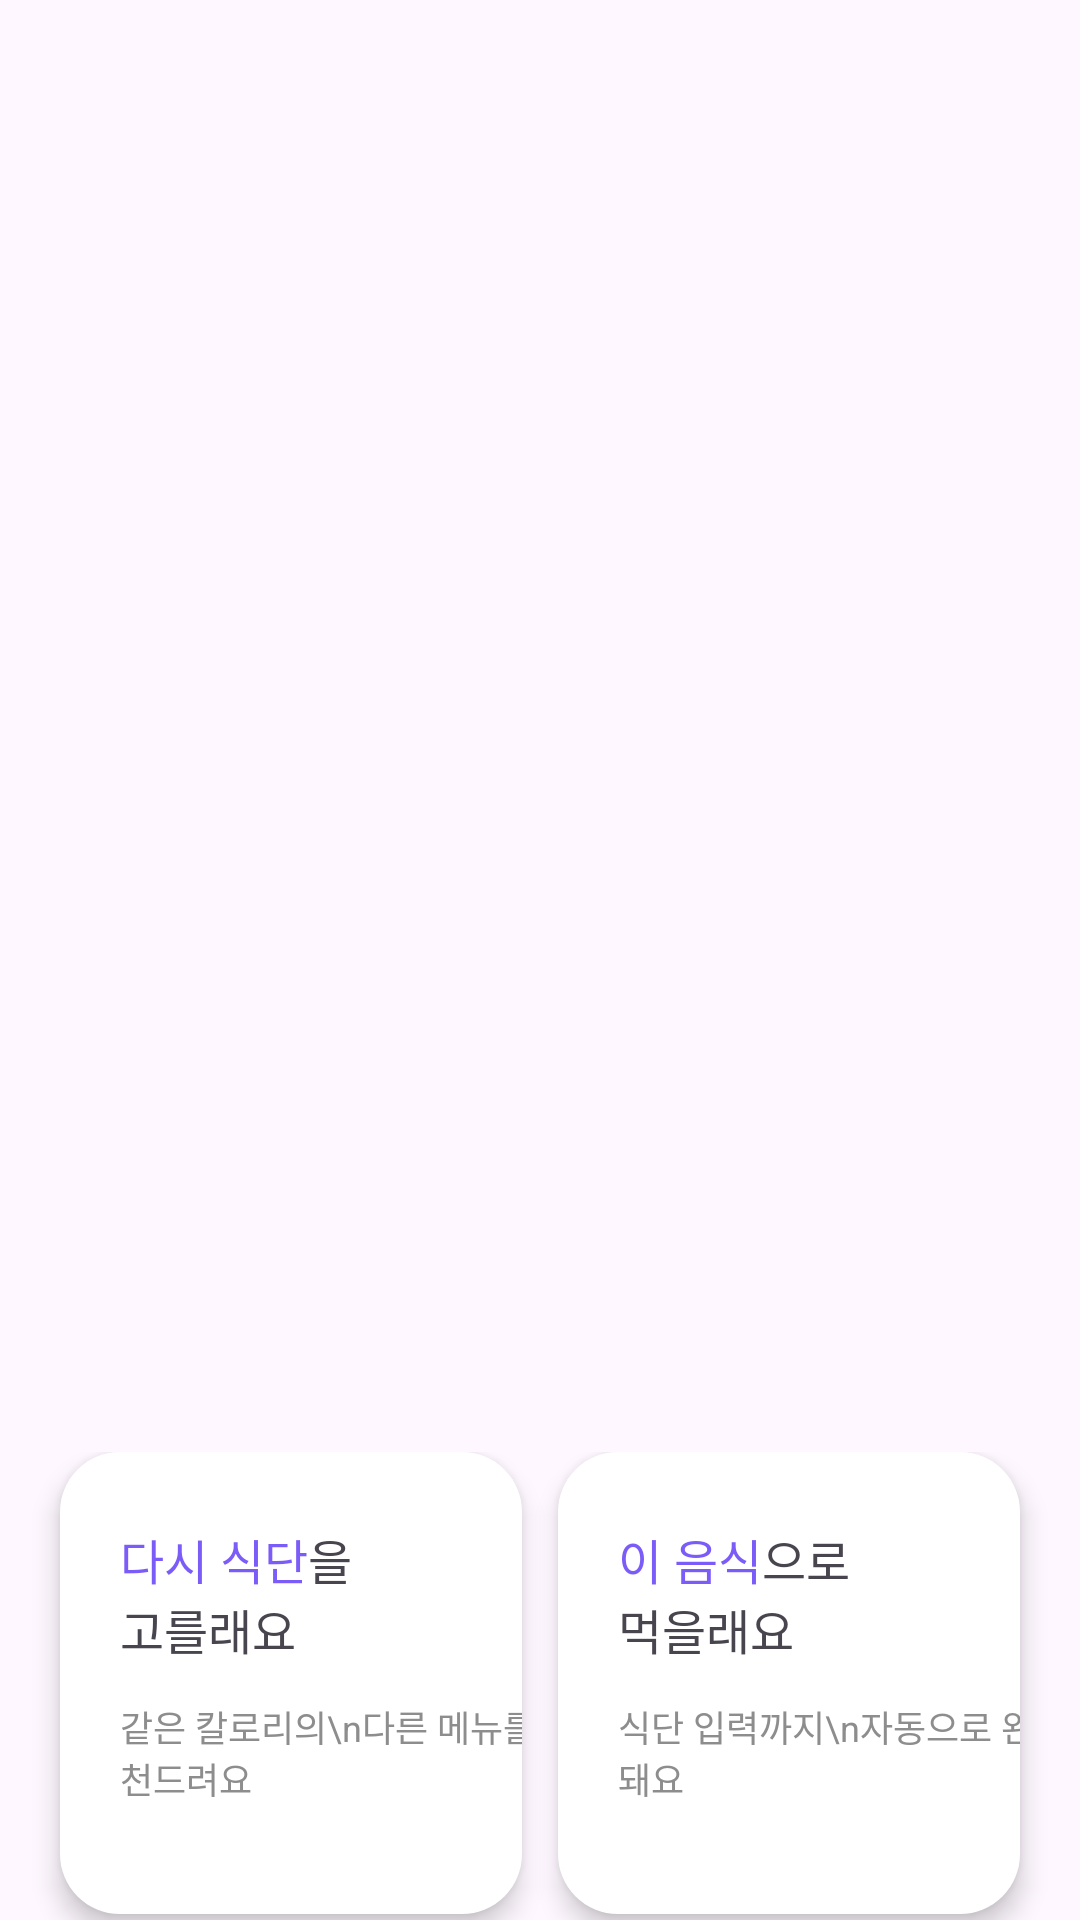

Layout XML and referenced resources for this Android screen:
<!-- AndroidManifest.xml: application theme Theme.MealPlanB -->
<!-- res/layout/fragment_menu_recommend_cheatday.xml -->
<?xml version="1.0" encoding="utf-8"?>
<androidx.constraintlayout.widget.ConstraintLayout xmlns:android="http://schemas.android.com/apk/res/android"
    xmlns:tools="http://schemas.android.com/tools"
    android:layout_width="match_parent"
    android:layout_height="match_parent"
    xmlns:app="http://schemas.android.com/apk/res-auto"
    tools:context=".MenuRecommendCheatdayFragment">

    <LinearLayout
        android:id="@+id/menu_recomm_cheatday_button_lv"
        android:layout_width="match_parent"
        android:layout_height="156dp"
        app:layout_constraintStart_toStartOf="parent"
        app:layout_constraintEnd_toEndOf="parent"
        app:layout_constraintBottom_toBottomOf="parent"
        android:gravity="center|top">

        <androidx.constraintlayout.widget.ConstraintLayout
            android:id="@+id/menu_recomm_cheatday_btn_cl"
            android:layout_width="154dp"
            android:layout_height="154dp"
            android:orientation="vertical"
            android:clickable="true"
            android:focusable="true"
            android:background="@drawable/btn"
            android:layout_marginEnd="12dp"
            android:elevation="5dp"
            android:outlineProvider="background"
            >

            <TextView
                android:id="@+id/menu_recomm_cheatday_re_tv"
                android:layout_width="wrap_content"
                android:layout_height="wrap_content"
                app:layout_constraintTop_toTopOf="parent"
                app:layout_constraintStart_toStartOf="parent"
                android:textSize="16dp"
                android:text="다시 식단"
                android:textColor="#7C5CF8"
                android:fontFamily="@font/pretendard_black"
                android:layout_marginTop="24dp"
                android:layout_marginStart="20dp"
                />

            <TextView
                android:layout_width="wrap_content"
                android:layout_height="wrap_content"
                app:layout_constraintTop_toTopOf="parent"
                android:layout_marginTop="24dp"
                app:layout_constraintStart_toEndOf="@+id/menu_recomm_cheatday_re_tv"
                android:textSize="16dp"
                android:text="을"
                android:fontFamily="@font/pretendard_regular"
                />

            <TextView
                android:id="@+id/menu_recomm_cheatday_select_tv"
                android:layout_width="wrap_content"
                android:layout_height="wrap_content"
                app:layout_constraintTop_toBottomOf="@id/menu_recomm_cheatday_re_tv"
                app:layout_constraintStart_toStartOf="parent"
                android:layout_marginStart="20dp"
                android:textSize="16dp"
                android:text="고를래요"
                android:fontFamily="@font/pretendard_regular"
                />

            <TextView
                android:id="@+id/menu_recomm_cheatday_what_explain_tv"
                android:layout_width="wrap_content"
                android:layout_height="wrap_content"
                android:textSize="12dp"
                android:text="같은 칼로리의\n다른 메뉴를 추천드려요"
                android:layout_marginTop="12dp"
                android:textColor="@color/mono_gray4"
                android:layout_marginStart="20dp"
                app:layout_constraintStart_toStartOf="parent"
                app:layout_constraintTop_toBottomOf="@id/menu_recomm_cheatday_select_tv"
                />

        </androidx.constraintlayout.widget.ConstraintLayout>

        <androidx.constraintlayout.widget.ConstraintLayout
            android:id="@+id/menu_recomm_cheatday_btn_select_cl"
            android:layout_width="154dp"
            android:layout_height="154dp"
            android:orientation="vertical"
            android:clickable="true"
            android:focusable="true"
            android:background="@drawable/btn"
            android:elevation="5dp"
            android:outlineProvider="background"
            >

            <TextView
                android:id="@+id/menu_recomm_cheatday_this_tv"
                android:layout_width="wrap_content"
                android:layout_height="wrap_content"
                app:layout_constraintTop_toTopOf="parent"
                app:layout_constraintStart_toStartOf="parent"
                android:textSize="16dp"
                android:text="이 음식"
                android:textColor="#7C5CF8"
                android:fontFamily="@font/pretendard_black"
                android:layout_marginTop="24dp"
                android:layout_marginStart="20dp"
                />

            <TextView
                android:layout_width="wrap_content"
                android:layout_height="wrap_content"
                app:layout_constraintTop_toTopOf="parent"
                app:layout_constraintStart_toEndOf="@id/menu_recomm_cheatday_this_tv"
                android:fontFamily="@font/pretendard_regular"
                android:layout_marginTop="24dp"
                android:textSize="16dp"
                android:text="으로"
                />


            <TextView
                android:id="@+id/menu_recomm_cheatday_how_eat_tv"
                android:layout_width="wrap_content"
                android:layout_height="wrap_content"
                app:layout_constraintTop_toBottomOf="@id/menu_recomm_cheatday_this_tv"
                app:layout_constraintStart_toStartOf="parent"
                android:layout_marginStart="20dp"
                android:textSize="16dp"
                android:text="먹을래요"
                android:fontFamily="@font/pretendard_regular"
                />

            <TextView
                android:id="@+id/menu_recomm_cheatday_menu_explain_tv"
                android:layout_width="wrap_content"
                android:layout_height="wrap_content"
                android:textSize="12dp"
                android:text="식단 입력까지\n자동으로 완료돼요"
                android:layout_marginTop="12dp"
                android:layout_marginStart="20dp"
                app:layout_constraintStart_toStartOf="parent"
                app:layout_constraintTop_toBottomOf="@id/menu_recomm_cheatday_how_eat_tv"
                android:textColor="@color/mono_gray4"
                />

        </androidx.constraintlayout.widget.ConstraintLayout>



    </LinearLayout>

</androidx.constraintlayout.widget.ConstraintLayout>
<!-- resources referenced by this layout -->
<resources>
  <color name="mono_gray4">#8D8D8D</color>
  <!-- drawable btn (drawable) -->
  <?xml version="1.0" encoding="utf-8"?>
  <shape xmlns:android="http://schemas.android.com/apk/res/android">
      <solid
          android:color="#FFFFFF"/>
      <corners
          android:bottomLeftRadius="20dp"
          android:topLeftRadius="20dp"
          android:bottomRightRadius="20dp"
          android:topRightRadius="20dp"/>
  </shape>
  <style name="Theme.MealPlanB" parent="Base.Theme.MealPlanB" />
  <style name="Base.Theme.MealPlanB" parent="Theme.Material3.DayNight.NoActionBar">
          
          
      </style>
</resources>
